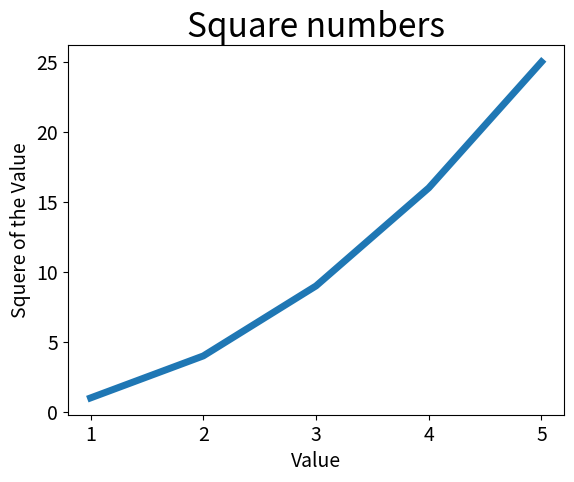

Write the Python code that produced this figure.
import matplotlib.pyplot as plt

input_values=[1,2,3,4,5]
squares = [1,4,9,16,25]
plt.plot(input_values,squares,linewidth=5)

    #Define o titulo do grafico e nomeia os eixos
plt.title("Square numbers", fontsize=24)
plt.xlabel("Value", fontsize=14)
plt.ylabel("Squere of the Value", fontsize=14)

plt.tick_params(axis='both', labelsize=14)


plt.show()
